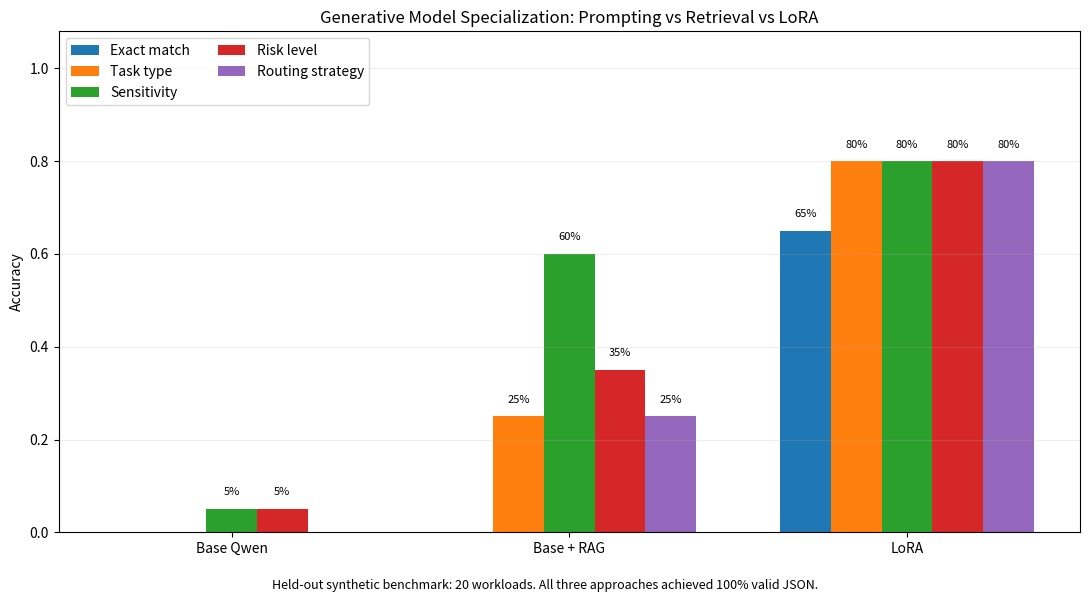

This chart was generated by the following Python code:
import matplotlib.pyplot as plt
import numpy as np
from pathlib import Path


OUTPUT_PATH = Path(
    "results/figures/generative_specialization_comparison.png"
)

models = [
    "Base Qwen",
    "Base + RAG",
    "LoRA",
]

exact_match = [0.00, 0.00, 0.65]
task_type = [0.00, 0.25, 0.80]
sensitivity = [0.05, 0.60, 0.80]
risk_level = [0.05, 0.35, 0.80]
strategy = [0.00, 0.25, 0.80]

metrics = {
    "Exact match": exact_match,
    "Task type": task_type,
    "Sensitivity": sensitivity,
    "Risk level": risk_level,
    "Routing strategy": strategy,
}

x = np.arange(len(models))
width = 0.15

fig, ax = plt.subplots(figsize=(11, 6))

offsets = np.linspace(
    -2 * width,
    2 * width,
    len(metrics),
)

for offset, (label, values) in zip(
    offsets,
    metrics.items(),
):
    bars = ax.bar(
        x + offset,
        values,
        width,
        label=label,
    )

    for bar, value in zip(bars, values):
        if value > 0:
            ax.text(
                bar.get_x() + bar.get_width() / 2,
                value + 0.025,
                f"{value:.0%}",
                ha="center",
                va="bottom",
                fontsize=8,
            )

ax.set_ylabel("Accuracy")
ax.set_ylim(0, 1.08)
ax.set_xticks(x)
ax.set_xticklabels(models)

ax.set_title(
    "Generative Model Specialization: "
    "Prompting vs Retrieval vs LoRA"
)

ax.legend(
    loc="upper left",
    ncol=2,
)

ax.grid(
    axis="y",
    alpha=0.2,
)

fig.text(
    0.5,
    0.01,
    "Held-out synthetic benchmark: 20 workloads. "
    "All three approaches achieved 100% valid JSON.",
    ha="center",
    fontsize=9,
)

plt.tight_layout(rect=[0, 0.04, 1, 1])

OUTPUT_PATH.parent.mkdir(
    parents=True,
    exist_ok=True,
)

plt.savefig(
    OUTPUT_PATH,
    dpi=200,
    bbox_inches="tight",
)

print(f"Saved figure to {OUTPUT_PATH}")
